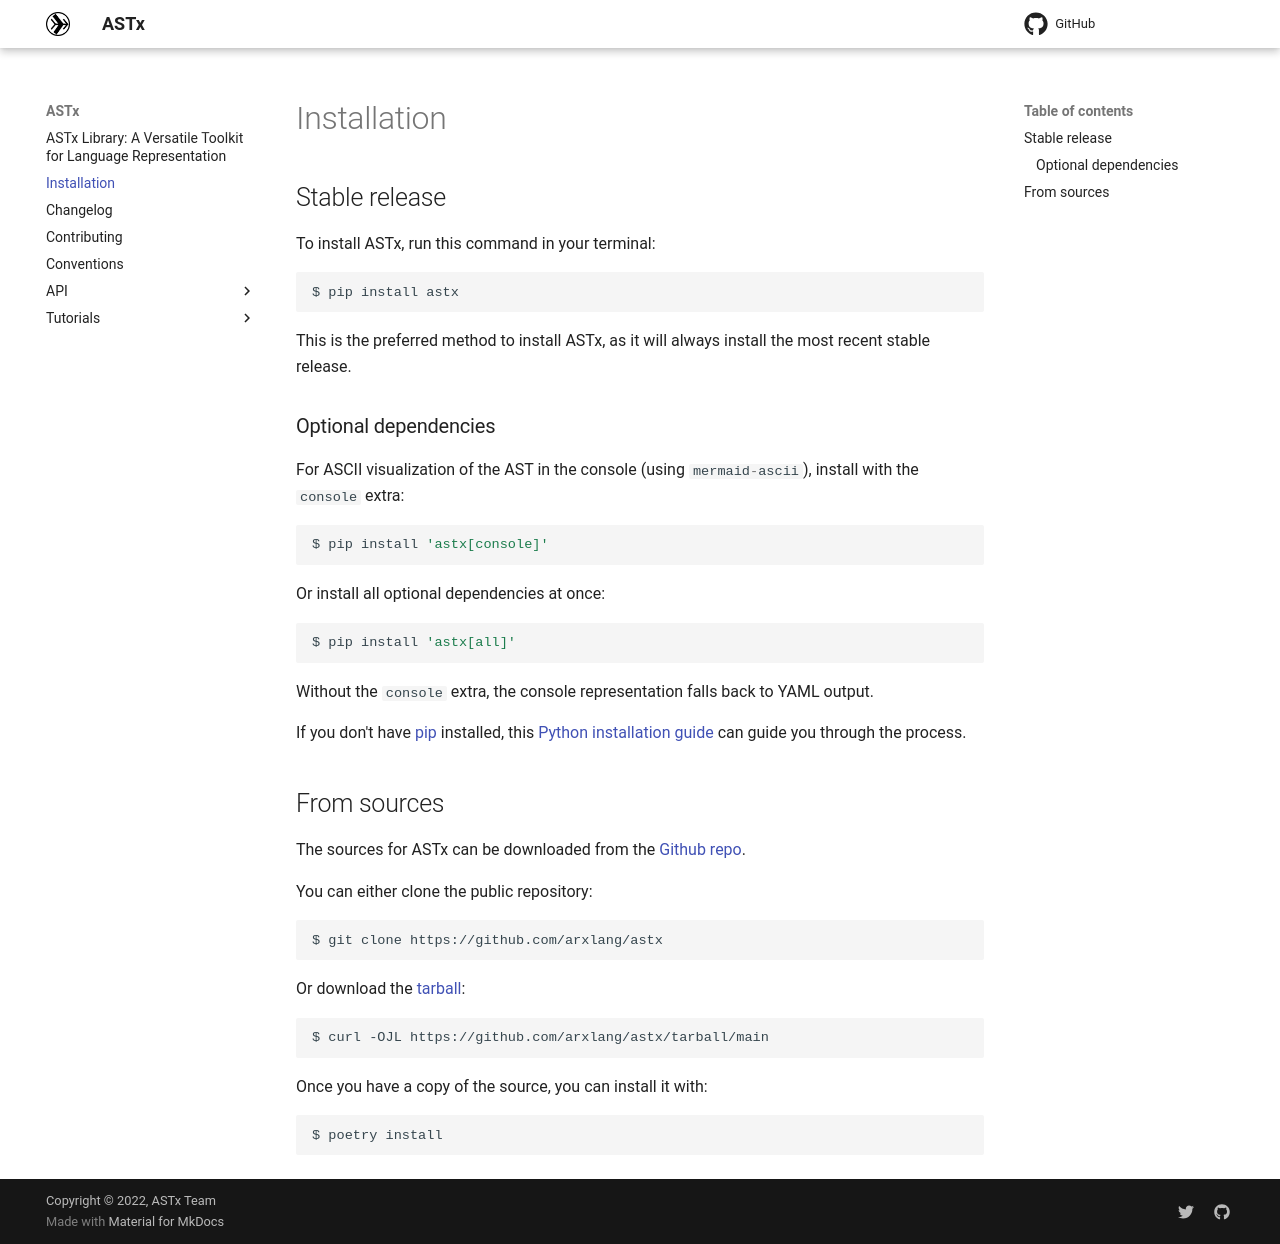

repository: arxlang/astx · page: installation/index.html · generator: mkdocs

# Installation

## Stable release

To install ASTx, run this command in your terminal:

```bash
$ pip install astx
```

This is the preferred method to install ASTx, as it will always install the most
recent stable release.

### Optional dependencies

For ASCII visualization of the AST in the console (using `mermaid-ascii`),
install with the `console` extra:

```bash
$ pip install 'astx[console]'
```

Or install all optional dependencies at once:

```bash
$ pip install 'astx[all]'
```

Without the `console` extra, the console representation falls back to YAML
output.

If you don't have [pip](https://pip.pypa.io) installed, this
[Python installation guide](http://docs.python-guide.org/en/latest/starting/installation/)
can guide you through the process.

## From sources

The sources for ASTx can be downloaded from the
[Github repo](https://github.com/arxlang/astx).

You can either clone the public repository:

```bash
$ git clone https://github.com/arxlang/astx
```

Or download the [tarball](https://github.com/arxlang/astx/tarball/main):

```bash
$ curl -OJL https://github.com/arxlang/astx/tarball/main
```

Once you have a copy of the source, you can install it with:

```bash
$ poetry install
```
